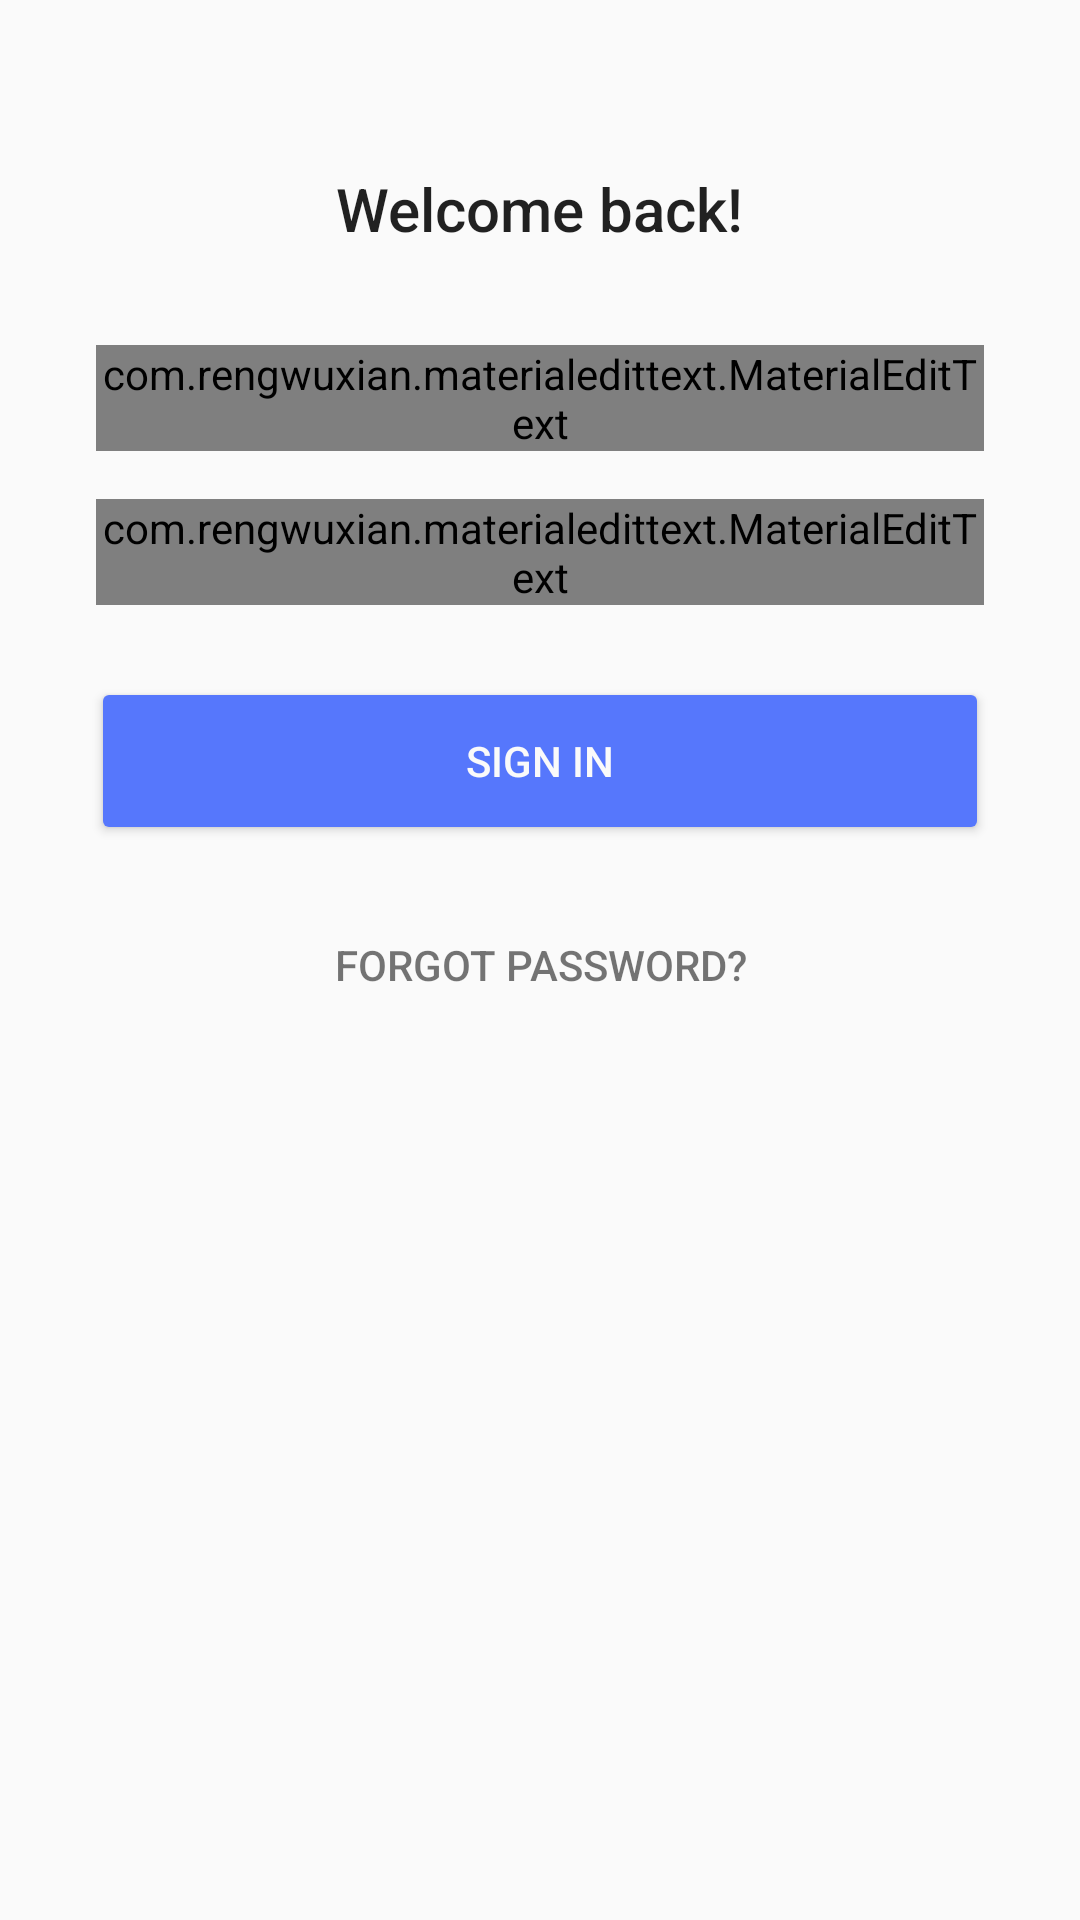

Layout XML and referenced resources for this Android screen:
<!-- AndroidManifest.xml: activity theme AppTheme.Login -->
<!-- res/layout/activity_login.xml -->
<?xml version="1.0" encoding="utf-8"?>
<LinearLayout xmlns:android="http://schemas.android.com/apk/res/android"
    android:orientation="vertical" android:layout_width="match_parent"
    xmlns:app="http://schemas.android.com/apk/res-auto"
    android:layout_height="wrap_content"
    android:padding="32dp"
    android:clipToPadding="false">

    <TextView
        android:layout_width="wrap_content"
        android:layout_height="wrap_content"
        android:text="Welcome back!"
        android:id="@+id/textView3"
        android:textSize="20sp"
        android:textColor="@color/primaryTextDark"
        android:layout_marginTop="24dp"
        android:layout_marginBottom="16dp"
        android:fontFamily="sans-serif-medium"
        android:layout_gravity="center_horizontal" />

    <com.rengwuxian.materialedittext.MaterialEditText
        android:id="@+id/et_email"
        android:layout_width="match_parent"
        android:layout_height="wrap_content"
        android:hint="Email"
        app:met_floatingLabel="highlight"
        android:layout_marginTop="16dp"
        android:singleLine="true"
        android:transitionName="@string/transition_login_email"
        android:inputType="textEmailAddress"
        android:textSize="16sp" />

    <com.rengwuxian.materialedittext.MaterialEditText
        android:id="@+id/et_password"
        android:layout_width="match_parent"
        android:layout_height="wrap_content"
        android:hint="Password"
        android:inputType="textPassword"
        android:fontFamily="sans-serif-regular"
        app:met_floatingLabel="highlight"
        android:layout_marginTop="16dp"
        android:singleLine="true"
        android:textSize="16sp" />

    <Button
        android:layout_width="match_parent"
        android:layout_height="56dp"
        android:text="Sign In"
        android:id="@+id/btn_login"
        android:backgroundTint="@color/primary"
        android:textColor="@color/grey_50"
        android:layout_marginLeft="-2dp"
        android:layout_marginRight="-2dp"
        android:layout_marginTop="24dp" />

    <Button
        android:layout_width="wrap_content"
        android:layout_height="wrap_content"
        android:text="Forgot Password?"
        android:background="?attr/selectableItemBackground"
        android:id="@+id/btn_forgot_password"
        android:layout_alignParentBottom="true"
        android:layout_alignParentRight="true"
        android:layout_gravity="center_horizontal|bottom"
        android:layout_marginTop="16dp"
        android:textColor="@color/secondaryTextDark" />

</LinearLayout>
<!-- resources referenced by this layout -->
<resources>
  <color name="grey_50">#fafafa</color>
  <color name="primary">@color/blue_500</color>
  <color name="primaryTextDark">@color/abc_primary_text_material_light</color>
  <color name="secondaryTextDark">@color/abc_secondary_text_material_light</color>
  <string name="transition_login_email">transition login email</string>
  <style name="AppTheme.Login">
          <item name="windowActionBar">false</item>
          <item name="windowNoTitle">true</item>
          <item name="android:statusBarColor">#0000</item>
      </style>
  <color name="blue_500">#5677fc</color>
</resources>
